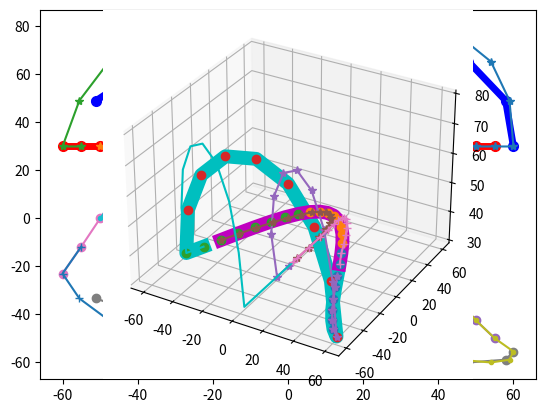

The script that saved this image:
'''
[redacted]
[redacted]
[redacted]
[redacted]



Robot's forward is direction X +
        left is Y+
        up is Z +
'''

import numpy as np
import matplotlib.pyplot as plt
import matplotlib as mpl
from mpl_toolkits.mplot3d import Axes3D
import math


class WalkGenerator():
    def __init__(self):
        #                      R 0   1   2   3   4   5  L6   7   8   9  10  11
        self._motorDirection = [+1, +1, +1, +1, +1, +1, +1, -1, -1, +1, -1, -1]
        self._motorDirectionRight = np.array([+1, +1, +1, +1, +1, +1])
        self._motorDirectionLeft = np.array([+1, +1, +1, +1, +1, +1])
        '''
        self._walkPoint0 = 0
        self._walkPoint1 = 0
        self._walkPoint2 = 0
        self._walkPoint3 = 0
        '''
        '''
        self.walkPointStartRightstepRightLeg = 0  # 오른쪽 발을 먼저 내밈. 그때의 오른쪽 발.
        self.walkPointStartRightstepLeftLeg = 0  # 오른쪽 발을 먼저 내밈. 그때의 왼쪽 발.

        self.walkPointStartLeftstepRightLeg = 0  # 왼쪽 발을 먼저 내밈. 그때의 오른쪽 발.
        self.walkPointStartLeftstepLeftLeg = 0  # 왼쪽 발을 먼저 내밈. 그때의 왼쪽 발.

        self.walkPointEndRightstepRightLeg = 0  # 오른쪽 발을 디디면서 끝남. 그때의 오른쪽 발.
        self.walkPointEndLeftstepRightLeg = 0  # 오른쪽 발을 디디면서 끝남. 그때의 왼쪽 발.
        self.walkPointEndLeftstepLeftLeg = 0
        self.walkPointEndRightstepLeftLeg = 0
        # self._walkPoint1fInverse = 0
        # self._walkPoint2fInverse = 0

        self.walkPointRightStepRightLeg = 0
        self.walkPointLeftStepRightLeg = 0

        self.walkPointRightStepLeftLeg = 0
        self.walkPointLeftStepLeftLeg = 0

        self.walkPointRightStepInverse = 0
        self.walkPointLeftStepInverse = 0

        self.walkPointStartRightInverse = 0  # 왼쪽으로 sway 했다가 오른발을 먼저 내밈.
        self.walkPointStartLeftInverse = 0  # 오른쪽으로 sway 했다가 왼발을 먼저 내밈.
        self.walkPointEndRightInverse = 0  # 오른발을 디디면서 끝남.
        self.walkPointEndLeftInverse = 0  # 왼발을 디디면서 끝남.

        self._walkPoint0AnkleX = 0
        self._walkPoint1AnkleX = 0
        self._walkPoint2AnkleX = 0
        self._walkPoint3AnkleX = 0

        self.turnListUnfold = 0
        self.turnListFold = 0
        '''
        # 로봇의 길이 설정. 길이 단위: mm
        self._pelvic_interval = 70.5
        self._legUp_length = 110
        self._legDown_length = 110
        self._footJoint_to_bottom = 45
        '''
        self._bodyMovePoint = 0
        self._legMovePoint = 0
        self._h = 0
        self._l = 0
        self._sit = 0
        self._swayBody = 0
        self._swayFoot = 0
        self._swayShift = 0
        self._weightStart = 0
        self._weightEnd = 0
        self._stepTime = 0
        self._bodyPositionXPlus = 0
        self._damping = 0
        self._incline = incline
        '''

    def setRobotParameter(self, pelvic_interval, leg_up_length, leg_down_length, foot_to_grount, foot_to_heel, foot_to_toe):
        pass

    def setWalkParameter(self, bodyMovePoint, legMovePoint, height, stride, sit, swayBody, swayFoot, bodyPositionForwardPlus, swayShift, smoothStart=0.4, smoothEnd=0.6, stepTime=0.1, damping=0, incline=0):
        self._bodyMovePoint = bodyMovePoint # the number of point when two feet are landed
        self._legMovePoint = legMovePoint   # the number of point when lift one foot
        self._h = height                    # foot lift height
        self._l = stride                    # stride length
        self._sit = sit                     # sit height. increase this will make leg more fold. too high or too low makes an error
        self._swayBody = swayBody           # body sway length
        self._swayFoot = swayFoot           # foot sway length. 0 -> feet move straight forward. plus this make floating leg spread.(increase gap between feet)
        self._swayShift = swayShift         # start point of sway
        self._weightStart = smoothStart     # smoothes the motion when lift a foot
        self._weightEnd = smoothEnd         # smoothes the motion when put a foot
        self._stepTime = stepTime
        self._bodyPositionXPlus = bodyPositionForwardPlus  # plus this makes the body forward
        self._damping = damping             # damping at the start and end of foot lift.
        self._incline = incline             # tangent angle of incline

        self._stepPoint = bodyMovePoint + legMovePoint

    def generate(self):
        walkPoint = self._bodyMovePoint * 2 + self._legMovePoint * 2
        trajectoryLength = self._l * (2 * self._bodyMovePoint + self._legMovePoint) / (self._bodyMovePoint + self._legMovePoint)

        walkPoint0 = np.zeros((3, self._bodyMovePoint))
        walkPoint1 = np.zeros((3, self._legMovePoint))
        walkPoint2 = np.zeros((3, self._bodyMovePoint))
        walkPoint3 = np.zeros((3, self._legMovePoint))

        self.walkPointStartRightstepRightLeg = np.zeros((3, self._bodyMovePoint + self._legMovePoint))
        self.walkPointStartLeftstepRightLeg = np.zeros((3, self._bodyMovePoint + self._legMovePoint))
        self.walkPointEndRightstepRightLeg = np.zeros((3, self._bodyMovePoint + self._legMovePoint))
        self.walkPointEndLeftstepRightLeg = np.zeros((3, self._bodyMovePoint + self._legMovePoint))

        # walking motion
        for i in range(self._bodyMovePoint):
            t = (i + 1) / (walkPoint - self._legMovePoint)
            walkPoint0[0][i] = -trajectoryLength * (t - 0.5)
            walkPoint0[2][i] = self._sit
            walkPoint0[1][i] = self._swayBody * math.sin(2 * math.pi * ((i + 1 - self._swayShift) / walkPoint))

        for i in range(self._legMovePoint):
            t = (i + 1 + self._bodyMovePoint) / (walkPoint - self._legMovePoint)
            walkPoint1[0][i] = -trajectoryLength * (t - 0.5)
            walkPoint1[2][i] = self._sit
            walkPoint1[1][i] = self._swayBody * math.sin(2 * math.pi * ((i + 1 + self._bodyMovePoint - self._swayShift) / walkPoint))

        for i in range(self._bodyMovePoint):
            t = (i + 1 + self._bodyMovePoint + self._legMovePoint) / (walkPoint - self._legMovePoint)
            walkPoint2[0][i] = -trajectoryLength * (t - 0.5)
            walkPoint2[2][i] = self._sit
            walkPoint2[1][i] = self._swayBody * math.sin(2 * math.pi * ((i + 1 + self._bodyMovePoint + self._legMovePoint - self._swayShift) / walkPoint))

        for i in range(self._legMovePoint):
            t = (i + 1) / self._legMovePoint
            sin_tpi = math.sin(t * math.pi)

            walkPoint3[0][i] = (2 * t - 1 + (1 - t) * self._weightStart * -sin_tpi + t * self._weightEnd * sin_tpi) * trajectoryLength / 2
            walkPoint3[2][i] = math.sin(t * math.pi) * self._h + self._sit
            walkPoint3[1][i] = math.sin(t * math.pi) * self._swayFoot + self._swayBody * math.sin(2 * math.pi * ((i + 1 + walkPoint - self._legMovePoint - self._swayShift) / walkPoint))

        # starting motion
        for i in range(self._bodyMovePoint - self._swayShift):
            t = (i + 1) / self._bodyMovePoint
            self.walkPointStartRightstepRightLeg[0][i] = 0
            self.walkPointStartRightstepRightLeg[2][i] = self._sit

            self.walkPointStartLeftstepRightLeg[0][i] = 0
            self.walkPointStartLeftstepRightLeg[2][i] = self._sit

        for i in range(self._legMovePoint):
            t = (i + 1) / self._legMovePoint
            t2 = (i + 1) / (self._legMovePoint + self._swayShift)
            sin_tpi = math.sin(t * math.pi)

            self.walkPointStartRightstepRightLeg[2][i + self._bodyMovePoint - self._swayShift] = math.sin(t * math.pi) * self._h + self._sit
            self.walkPointStartRightstepRightLeg[0][i + self._bodyMovePoint - self._swayShift] = (2 * t + (1 - t) * self._weightStart * -sin_tpi + t * self._weightEnd * sin_tpi) * trajectoryLength / 4
            self.walkPointStartLeftstepRightLeg[0][i + self._bodyMovePoint - self._swayShift] = (math.cos(t2 * math.pi / 2) - 1) * trajectoryLength * self._legMovePoint / (self._bodyMovePoint * 2 + self._legMovePoint) / 2
            self.walkPointStartLeftstepRightLeg[0][i + self._bodyMovePoint - self._swayShift] = (math.cos(t2 * math.pi / 2) - 1) * trajectoryLength * ((self._swayShift + self._bodyMovePoint + self._legMovePoint) / (self._bodyMovePoint * 2 + self._legMovePoint) - 0.5)

            self.walkPointStartLeftstepRightLeg[2][i + self._bodyMovePoint - self._swayShift] = self._sit

        for i in range(self._swayShift):
            t2 = (i + 1 + self._legMovePoint) / (self._legMovePoint + self._swayShift)

            self.walkPointStartRightstepRightLeg[0][i + self._legMovePoint + self._bodyMovePoint - self._swayShift] = -trajectoryLength * ((i + 1) / (walkPoint - self._legMovePoint) - 0.5)
            self.walkPointStartRightstepRightLeg[2][i + self._legMovePoint + self._bodyMovePoint - self._swayShift] = self._sit
            self.walkPointStartLeftstepRightLeg[0][i + self._legMovePoint + self._bodyMovePoint - self._swayShift] = -trajectoryLength * ((i + 1 + self._bodyMovePoint + self._legMovePoint) / (walkPoint - self._legMovePoint) - 0.5)
            self.walkPointStartLeftstepRightLeg[0][i + self._legMovePoint + self._bodyMovePoint - self._swayShift] = (math.cos(t2 * math.pi / 2) - 1) * trajectoryLength * ((self._swayShift + self._bodyMovePoint + self._legMovePoint) / (self._bodyMovePoint * 2 + self._legMovePoint) - 0.5)
            self.walkPointStartLeftstepRightLeg[2][i + self._legMovePoint + self._bodyMovePoint - self._swayShift] = self._sit

        for i in range(self._bodyMovePoint + self._legMovePoint):
            t = (i + 1) / (self._bodyMovePoint + self._legMovePoint)
            #self.walkPointStartRightstepRightLeg[1][i] = -self._swayBody * math.sin(t*math.pi) * math.sin(t*math.pi)
            #self.walkPointStartLeftstepRightLeg[1][i] = self._swayBody * math.sin(t*math.pi) * math.sin(t*math.pi)
            if t < 1 / 4:
                self.walkPointStartRightstepRightLeg[1][i] = -self._swayBody * (math.sin(t * math.pi) - (1 - math.sin(math.pi * 2 * t)) * (math.sin(4 * t * math.pi) / 4))
                self.walkPointStartLeftstepRightLeg[1][i] = self._swayBody * (math.sin(t * math.pi) - (1 - math.sin(math.pi * 2 * t)) * (math.sin(4 * t * math.pi) / 4))
            else:
                self.walkPointStartRightstepRightLeg[1][i] = -self._swayBody * math.sin(t * math.pi)
                self.walkPointStartLeftstepRightLeg[1][i] = self._swayBody * math.sin(t * math.pi)

        # ending motion. 마무리 동작. 왼발이 뜸. 그러나 둘다 오른쪽다리 기준
        for i in range(self._bodyMovePoint - self._swayShift):
            self.walkPointEndLeftstepRightLeg[0][i] = -trajectoryLength * \
                ((i+1+self._swayShift)/(walkPoint-self._legMovePoint)-0.5)
            self.walkPointEndLeftstepRightLeg[2][i] = self._sit

            self.walkPointEndRightstepRightLeg[0][i] = -trajectoryLength * \
                ((i + 1 + self._swayShift + self._bodyMovePoint+self._legMovePoint)/(walkPoint-self._legMovePoint)-0.5)
            self.walkPointEndRightstepRightLeg[2][i] = self._sit
        for i in range(self._legMovePoint):
            t = (i + 1) / self._legMovePoint
            sin_tpi = math.sin(t * math.pi)

            self.walkPointEndLeftstepRightLeg[0][i + self._bodyMovePoint - self._swayShift] = (math.sin(t * math.pi / 2) - 1) * trajectoryLength * ((self._bodyMovePoint) / (self._bodyMovePoint * 2 + self._legMovePoint) - 0.5)
            self.walkPointEndLeftstepRightLeg[2][i + self._bodyMovePoint - self._swayShift] = self._sit

            self.walkPointEndRightstepRightLeg[0][i + self._bodyMovePoint - self._swayShift] = (2 * t - 2 + (1 - t) * self._weightStart * -sin_tpi + t * self._weightEnd * sin_tpi) * trajectoryLength / 4
            self.walkPointEndRightstepRightLeg[2][i + self._bodyMovePoint - self._swayShift] = math.sin(t * math.pi) * self._h + self._sit
        for i in range(self._swayShift):
            self.walkPointEndLeftstepRightLeg[0][i + self._bodyMovePoint + self._legMovePoint - self._swayShift] = 0
            self.walkPointEndLeftstepRightLeg[2][i + self._bodyMovePoint + self._legMovePoint - self._swayShift] = self._sit

            self.walkPointEndRightstepRightLeg[0][i + self._bodyMovePoint + self._legMovePoint - self._swayShift] = 0
            self.walkPointEndRightstepRightLeg[2][i + self._bodyMovePoint + self._legMovePoint - self._swayShift] = self._sit

        # turn

        self.turnListUnfold = np.zeros((self._bodyMovePoint + self._legMovePoint, 12))
        self.turnListFold = np.zeros((self._bodyMovePoint + self._legMovePoint, 12))
        turnAngle = np.zeros(self._bodyMovePoint + self._legMovePoint)
        for i in range(self._legMovePoint):
            t = (i + 1) / self._legMovePoint
            turnAngle[self._bodyMovePoint - self._swayShift + i] = (1 - math.cos(math.pi * t)) / 4
        for i in range(self._swayShift):
            turnAngle[self._bodyMovePoint + self._legMovePoint - self._swayShift + i] = 1 / 2

        for i in range(self._bodyMovePoint + self._legMovePoint):
            self.turnListUnfold[i] = [-turnAngle[i], 0, 0, 0, 0, 0, +turnAngle[i], 0, 0, 0, 0, 0]
            self.turnListFold[i] = [-0.5 + turnAngle[i], 0, 0, 0, 0, 0, +0.5 - turnAngle[i], 0, 0, 0, 0, 0]

        for i in range(self._bodyMovePoint + self._legMovePoint):
            t = 1 - (i + 1) / (self._bodyMovePoint + self._legMovePoint)

            if t < 1 / 4:
                self.walkPointEndLeftstepRightLeg[1][i] = self._swayBody * (math.sin(t * math.pi) - (1 - math.sin(math.pi * 2 * t)) * (math.sin(4 * t * math.pi) / 4))
                self.walkPointEndRightstepRightLeg[1][i] = -self._swayBody * (math.sin(t * math.pi) - (1 - math.sin(math.pi * 2 * t)) * (math.sin(4 * t * math.pi) / 4))
            else:
                self.walkPointEndLeftstepRightLeg[1][i] = self._swayBody * math.sin(t * math.pi)
                self.walkPointEndRightstepRightLeg[1][i] = -self._swayBody * math.sin(t * math.pi)

        # 추가 파라미터의 조정

        if self._incline != 0:  # 기울기. 계단 등에서 사용.
            walkPoint0[2] = walkPoint0[2] + walkPoint0[0] * self._incline
            walkPoint1[2] = walkPoint1[2] + walkPoint1[0] * self._incline
            walkPoint2[2] = walkPoint2[2] + walkPoint2[0] * self._incline
            walkPoint3[2] = walkPoint3[2] + walkPoint3[0] * self._incline
            self.walkPointStartRightstepRightLeg[2] = self.walkPointStartRightstepRightLeg[2] + self.walkPointStartRightstepRightLeg[0] * self._incline
            self.walkPointStartLeftstepRightLeg[2] = self.walkPointStartLeftstepRightLeg[2] + self.walkPointStartLeftstepRightLeg[0] * self._incline
            self.walkPointEndLeftstepRightLeg[2] = self.walkPointEndLeftstepRightLeg[2] + self.walkPointEndLeftstepRightLeg[0] * self._incline
            self.walkPointEndRightstepRightLeg[2] = self.walkPointEndRightstepRightLeg[2] + self.walkPointEndRightstepRightLeg[0] * self._incline

        if self._bodyPositionXPlus != 0:  # 허리 앞뒤 위치 조절
            walkPoint0[0] = walkPoint0[0] - self._bodyPositionXPlus
            walkPoint1[0] = walkPoint1[0] - self._bodyPositionXPlus
            walkPoint2[0] = walkPoint2[0] - self._bodyPositionXPlus
            walkPoint3[0] = walkPoint3[0] - self._bodyPositionXPlus
            self.walkPointStartRightstepRightLeg[0] = self.walkPointStartRightstepRightLeg[0] - self._bodyPositionXPlus
            self.walkPointStartLeftstepRightLeg[0] = self.walkPointStartLeftstepRightLeg[0] - self._bodyPositionXPlus
            self.walkPointEndLeftstepRightLeg[0] = self.walkPointEndLeftstepRightLeg[0] - self._bodyPositionXPlus
            self.walkPointEndRightstepRightLeg[0] = self.walkPointEndRightstepRightLeg[0] - self._bodyPositionXPlus

        if self._damping != 0:  # 댐핑 조절
            dampHeight = (walkPoint3[2][-1] - walkPoint0[2][0]) / 2
            walkPoint0[2][0] = walkPoint0[2][0] + dampHeight * self._damping
            walkPoint2[2][0] = walkPoint2[2][0] - dampHeight * self._damping

        self._walkPoint0 = walkPoint0
        self._walkPoint1 = walkPoint1
        self._walkPoint2 = walkPoint2
        self._walkPoint3 = walkPoint3

        self.walkPointLeftStepRightLeg = np.column_stack([walkPoint0[:, self._swayShift:], walkPoint1, walkPoint2[:, :self._swayShift]])
        self.walkPointRightStepRightLeg = np.column_stack([walkPoint2[:, self._swayShift:], walkPoint3, walkPoint0[:, :self._swayShift]])

        self.walkPointLeftStepLeftLeg = self.walkPointRightStepRightLeg * np.array([[1], [-1], [1]])
        self.walkPointRightStepLeftLeg = self.walkPointLeftStepRightLeg * np.array([[1], [-1], [1]])

        self.walkPointStartRightstepLeftLeg = self.walkPointStartLeftstepRightLeg * np.array([[1], [-1], [1]])
        self.walkPointStartLeftstepLeftLeg = self.walkPointStartRightstepRightLeg * np.array([[1], [-1], [1]])

        self.walkPointEndLeftstepLeftLeg = self.walkPointEndRightstepRightLeg * np.array([[1], [-1], [1]])
        self.walkPointEndRightstepLeftLeg = self.walkPointEndLeftstepRightLeg * np.array([[1], [-1], [1]])

    def inverseKinematicsPoint(self, pointRight, pointLeft):
        l3 = self._legUp_length
        l4 = self._legDown_length

        fx = pointRight[0]
        fy = pointRight[1]
        fz = self._legUp_length + self._legDown_length - pointRight[2]

        a = math.sqrt(fx * fx + fy * fy + fz * fz)

        d1 = math.asin(fx / a)
        d2 = math.acos((l3 * l3 + a * a - l4 * l4) / (2 * l3 * a))
        #d3 = math.acos(fz/a)
        d4 = math.acos((l4 * l4 + a * a - l3 * l3) / (2 * l4 * a))
        d5 = math.pi - d2 - d4

        t1 = (math.atan2(fy, fz))
        t2 = d1 + d2
        t3 = math.pi - d5
        t4 = -t2 + t3
        t5 = -t1

        rightInverse = np.array([0, t1, -t2, t3, -t4, t5]) * self._motorDirectionRight

        fx = pointLeft[0]
        fy = pointLeft[1]
        fz = self._legUp_length + self._legDown_length - pointLeft[2]

        a = math.sqrt(fx * fx + fy * fy + fz * fz)

        d1 = math.asin(fx / a)
        d2 = math.acos((l3 * l3 + a * a - l4 * l4) / (2 * l3 * a))
        #d3 = math.acos(fz/a)
        d4 = math.acos((l4 * l4 + a * a - l3 * l3) / (2 * l4 * a))
        d5 = math.pi - d2 - d4

        t1 = (math.atan2(fy, fz))
        t2 = d1 + d2
        t3 = math.pi - d5
        t4 = -t2 + t3
        t5 = -t1

        leftInverse = np.array([0, t1, -t2, t3, -t4, t5]) * self._motorDirectionLeft
        #print(np.hstack([rightInverse, leftInverse]))
        return np.hstack([rightInverse, leftInverse])

    def inverseKinematicsList(self, point, isRightLeg):
        inverseAngle = np.zeros((point[0].size, 6))
        for i in range(point[0].size):
            l3 = self._legUp_length
            l4 = self._legDown_length

            fx = point[0][i]
            fy = point[1][i]
            fz = self._legUp_length + self._legDown_length - point[2][i]

            a = math.sqrt(fx * fx + fy * fy + fz * fz)

            d1 = math.asin(fx / a)
            d2 = math.acos((l3 * l3 + a * a - l4 * l4) / (2 * l3 * a))
            #d3 = math.acos(fz/a)
            d4 = math.acos((l4 * l4 + a * a - l3 * l3) / (2 * l4 * a))
            d5 = math.pi - d2 - d4

            t1 = (math.atan2(fy, fz))
            t2 = d1 + d2
            t3 = math.pi - d5
            t4 = -t2 + t3
            t5 = -t1

            if isRightLeg:
                inverseAngle[i] = np.array([0, t1, -t2, t3, -t4, t5]) * self._motorDirectionRight
            else:
                inverseAngle[i] = np.array([0, t1, -t2, t3, -t4, t5]) * self._motorDirectionLeft

        return inverseAngle

    def showGaitPoint2D(self):
        plt.plot(self._walkPoint0[0], self._walkPoint0[2], 'o-', c='red',  ms=7, lw=5)
        plt.plot(self._walkPoint1[0], self._walkPoint1[2], 'o-', c='blue', ms=7, lw=5)
        plt.plot(self._walkPoint2[0], self._walkPoint2[2], 'o-', c='red',  ms=7, lw=5)
        plt.plot(self._walkPoint3[0], self._walkPoint3[2], 'o-', c='blue', ms=7, lw=5)

        plt.plot(self.walkPointStartRightstepRightLeg[0], self.walkPointStartRightstepRightLeg[2], '*-')
        plt.plot(self.walkPointStartLeftstepRightLeg[0], self.walkPointStartLeftstepRightLeg[2],   '*-')
        plt.plot(self.walkPointEndRightstepRightLeg[0], self.walkPointEndRightstepRightLeg[2],     '*-')
        plt.plot(self.walkPointEndLeftstepRightLeg[0], self.walkPointEndLeftstepRightLeg[2],       '*-')

        plt.show()

    def showGaitPoint2DTop(self):
        plt.plot(self._walkPoint0[0], self._walkPoint0[1], 'o-')
        plt.plot(self._walkPoint1[0], self._walkPoint1[1], 'o-')
        plt.plot(self._walkPoint2[0], self._walkPoint2[1], 'o-')
        plt.plot(self._walkPoint3[0], self._walkPoint3[1], 'o-')

        plt.plot(self.walkPointStartRightstepRightLeg[0], self.walkPointStartRightstepRightLeg[1], '.-')
        plt.plot(self.walkPointStartLeftstepRightLeg[0], self.walkPointStartLeftstepRightLeg[1], '.-')

        plt.plot(self.walkPointEndRightstepRightLeg[0], self.walkPointEndRightstepRightLeg[1], '+-')
        plt.plot(self.walkPointEndLeftstepRightLeg[0], self.walkPointEndLeftstepRightLeg[1], '+-')

        plt.show()

    def showGaitPoint3D(self):
        fig = plt.figure(1)
        ax = fig.add_subplot(111, projection='3d')

        ax.plot(self.walkPointRightStepRightLeg[0], self.walkPointRightStepRightLeg[1],
                self.walkPointRightStepRightLeg[2], 'co-', lw=10, ms=6)
        ax.plot(self.walkPointLeftStepRightLeg[0], self.walkPointLeftStepRightLeg[1],
                self.walkPointLeftStepRightLeg[2], 'mo-', lw=10, ms=6)

        ax.plot(self._walkPoint0[0], self._walkPoint0[1], self._walkPoint0[2], 'o')
        ax.plot(self._walkPoint1[0], self._walkPoint1[1], self._walkPoint1[2], 'o')
        ax.plot(self._walkPoint2[0], self._walkPoint2[1], self._walkPoint2[2], 'o')
        ax.plot(self._walkPoint3[0], self._walkPoint3[1], self._walkPoint3[2], 'o')

        ax.plot(self.walkPointStartRightstepRightLeg[0], self.walkPointStartRightstepRightLeg[1],
                self.walkPointStartRightstepRightLeg[2], '*-')
        ax.plot(self.walkPointStartLeftstepRightLeg[0], self.walkPointStartLeftstepRightLeg[1],
                self.walkPointStartLeftstepRightLeg[2], '*-')

        ax.plot(self.walkPointEndRightstepRightLeg[0], self.walkPointEndRightstepRightLeg[1],
                self.walkPointEndRightstepRightLeg[2], 'c-')
        ax.plot(self.walkPointEndLeftstepRightLeg[0], self.walkPointEndLeftstepRightLeg[1],
                self.walkPointEndLeftstepRightLeg[2], '+-')

        plt.show()

    def inverseKinematicsAll(self):
        self.walkPointStartRightInverse = np.column_stack(
            [self.inverseKinematicsList(self.walkPointStartRightstepRightLeg, True),
             self.inverseKinematicsList(self.walkPointStartRightstepLeftLeg, False)])
        self.walkPointStartLeftInverse = np.column_stack(
            [self.inverseKinematicsList(self.walkPointStartLeftstepRightLeg, True),
             self.inverseKinematicsList(self.walkPointStartLeftstepLeftLeg, False)])

        self.walkPointEndLeftInverse = np.column_stack(
            [self.inverseKinematicsList(self.walkPointEndLeftstepRightLeg, True),
             self.inverseKinematicsList(self.walkPointEndLeftstepLeftLeg, False)])
        self.walkPointEndRightInverse = np.column_stack(
            [self.inverseKinematicsList(self.walkPointEndRightstepRightLeg, True),
             self.inverseKinematicsList(self.walkPointEndRightstepLeftLeg, False)])
        # self.walkPointStartLeftInverse = walkpointstartLeft_inverse
        self.walkPointRightStepInverse = np.column_stack(
            [self.inverseKinematicsList(self.walkPointRightStepRightLeg, True),
             self.inverseKinematicsList(self.walkPointRightStepLeftLeg, False)])
        self.walkPointLeftStepInverse = np.column_stack(
            [self.inverseKinematicsList(self.walkPointLeftStepRightLeg, True),
             self.inverseKinematicsList(self.walkPointLeftStepLeftLeg, False)])


def main():
    walk = WalkGenerator()
    walk.setWalkParameter(bodyMovePoint=8, legMovePoint=8, height=50, stride=80, sit=30, swayBody=60, swayFoot=0,
                          bodyPositionForwardPlus=0, swayShift=6, smoothStart=0.4, smoothEnd=0.7, stepTime=0.06, damping=0.0, incline=0.0)
    walk.generate()
    walk.showGaitPoint2D()
    walk.showGaitPoint2DTop()
    walk.showGaitPoint3D()


if __name__ == "__main__":
    main()
